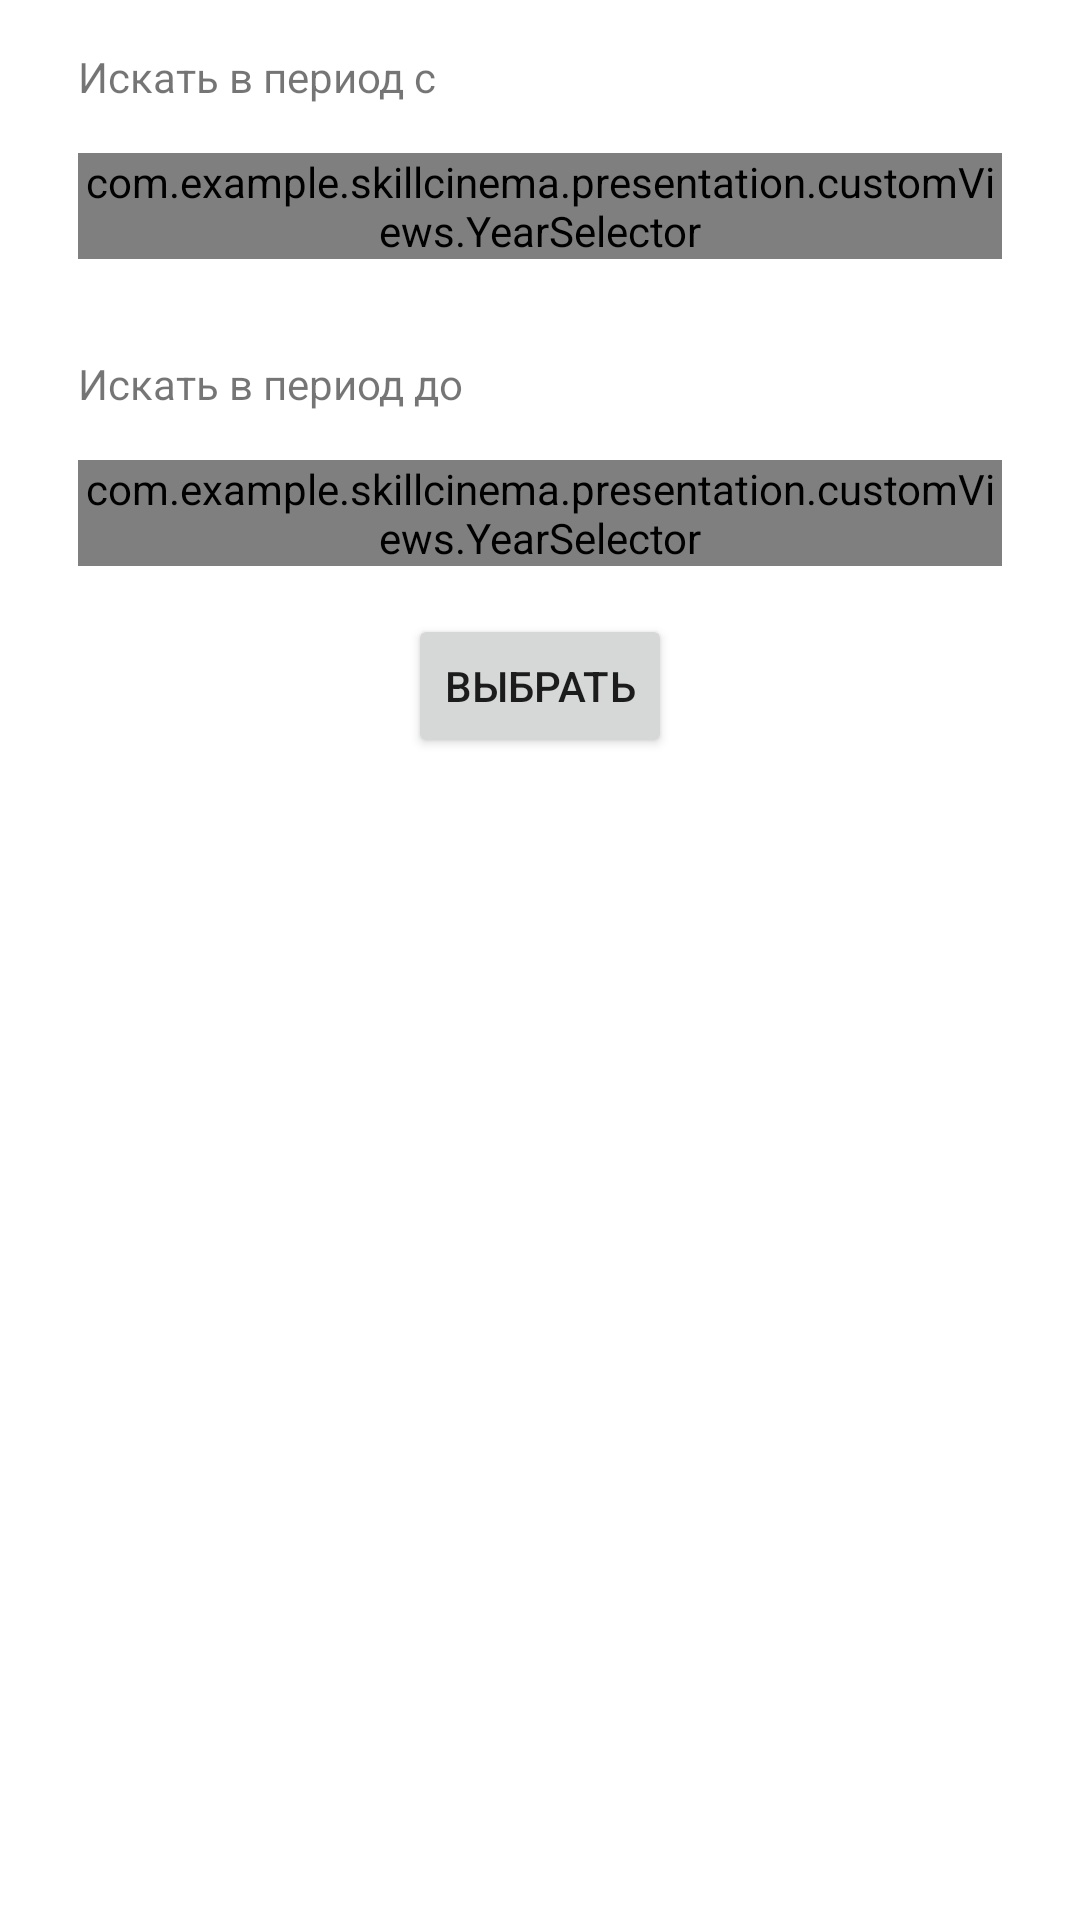

Produce the Android XML layout that renders to this screen, including the resource entries it uses.
<!-- AndroidManifest.xml: application theme Theme.SkillCinema -->
<!-- res/layout/fragment_set_years.xml -->
<?xml version="1.0" encoding="utf-8"?>
<ScrollView xmlns:android="http://schemas.android.com/apk/res/android"
    xmlns:tools="http://schemas.android.com/tools"
    android:layout_width="match_parent"
    android:layout_height="match_parent"
    android:orientation="vertical"
    tools:context=".presentation.screen.search.setParams.SetYearsFragment">

    <LinearLayout
        android:layout_width="match_parent"
        android:layout_height="wrap_content"
        android:orientation="vertical"
        android:paddingHorizontal="@dimen/horizontal_margin"
        tools:context=".presentation.screen.search.setParams.SetYearsFragment">

        <TextView
            android:layout_width="match_parent"
            android:layout_height="wrap_content"
            android:layout_marginVertical="@dimen/borders"
            android:text="@string/search_in_period_from" />

        <com.example.skillcinema.presentation.customViews.YearSelector
            android:id="@+id/years_from"
            android:layout_width="match_parent"
            android:layout_height="wrap_content"
            android:layout_marginBottom="@dimen/borders"
            tools:layout="@layout/view_year_change_list" />

        <TextView
            android:layout_width="match_parent"
            android:layout_height="wrap_content"
            android:layout_marginVertical="@dimen/borders"
            android:text="@string/search_in_period_to" />

        <com.example.skillcinema.presentation.customViews.YearSelector
            android:id="@+id/years_to"
            android:layout_width="match_parent"
            android:layout_height="wrap_content"
            android:layout_marginBottom="@dimen/borders"
            tools:layout="@layout/view_year_change_list" />

        <Button
            android:id="@+id/select_years"
            android:layout_width="wrap_content"
            android:layout_height="wrap_content"
            android:layout_gravity="center"
            android:text="@string/select_years" />
    </LinearLayout>
</ScrollView>
<!-- res/layout/view_year_change_list.xml (included above) -->
<?xml version="1.0" encoding="utf-8"?>
<androidx.constraintlayout.widget.ConstraintLayout xmlns:android="http://schemas.android.com/apk/res/android"
    xmlns:app="http://schemas.android.com/apk/res-auto"
    xmlns:tools="http://schemas.android.com/tools"
    android:layout_width="match_parent"
    android:layout_height="wrap_content"
    android:background="@drawable/background_view_year_select"
    android:padding="@dimen/borders">

    <TextView
        android:id="@+id/range_years"
        style="@style/LinkText"
        android:layout_width="0dp"
        android:layout_height="wrap_content"
        app:layout_constraintEnd_toStartOf="@id/previous_years"
        app:layout_constraintStart_toStartOf="parent"
        app:layout_constraintTop_toTopOf="parent"
        tools:text="1990-1999" />

    <ImageView
        android:id="@+id/previous_years"
        android:layout_width="24dp"
        android:layout_height="24dp"
        android:contentDescription="@string/previous_period"
        android:src="@drawable/app_nav_back"
        app:layout_constraintEnd_toStartOf="@id/next_years"
        app:layout_constraintStart_toEndOf="@id/range_years"
        app:layout_constraintTop_toTopOf="parent" />

    <ImageView
        android:id="@+id/next_years"
        android:layout_width="24dp"
        android:layout_height="24dp"
        android:contentDescription="@string/next_period"
        android:rotation="180"
        android:src="@drawable/app_nav_back"
        app:layout_constraintEnd_toEndOf="parent"
        app:layout_constraintStart_toEndOf="@id/previous_years"
        app:layout_constraintTop_toTopOf="parent" />

    <androidx.constraintlayout.widget.Barrier
        android:id="@+id/title_barrier"
        android:layout_width="0dp"
        android:layout_height="0dp"
        app:barrierDirection="bottom"
        app:constraint_referenced_ids="range_years, previous_years,next_years" />

    <TableLayout
        android:id="@+id/years_table"
        android:layout_width="0dp"
        android:layout_height="wrap_content"
        android:layout_marginTop="@dimen/borders"
        app:layout_constraintBottom_toBottomOf="parent"
        app:layout_constraintEnd_toEndOf="parent"
        app:layout_constraintStart_toStartOf="parent"
        app:layout_constraintTop_toBottomOf="@id/title_barrier" />

</androidx.constraintlayout.widget.ConstraintLayout>
<!-- resources referenced by this layout -->
<resources>
  <dimen name="borders">16dp</dimen>
  <dimen name="horizontal_margin">26dp</dimen>
  <!-- drawable app_nav_back (drawable) -->
  <vector xmlns:android="http://schemas.android.com/apk/res/android"
      android:width="6dp"
      android:height="10dp"
      android:viewportWidth="6"
      android:viewportHeight="10">
    <path
        android:pathData="M5.28,0.47C5.573,0.763 5.573,1.237 5.28,1.53L1.811,5L5.28,8.47C5.573,8.763 5.573,9.237 5.28,9.53C4.987,9.823 4.513,9.823 4.22,9.53L0.22,5.53C-0.073,5.237 -0.073,4.763 0.22,4.47L4.22,0.47C4.513,0.177 4.987,0.177 5.28,0.47Z"
        android:fillColor="#272727"
        android:fillType="evenOdd"/>
  </vector>
  <!-- drawable background_view_year_select (drawable) -->
  <?xml version="1.0" encoding="utf-8"?>
  <shape xmlns:android="http://schemas.android.com/apk/res/android">
      <corners android:radius="@dimen/small_borders" />
      <stroke
          android:width="1dp"
          android:color="@color/black" />
  </shape>
  <string name="next_period">Следующий период</string>
  <string name="previous_period">Предыдущий период</string>
  <string name="search_in_period_from">Искать в период с</string>
  <string name="search_in_period_to">Искать в период до</string>
  <string name="select_years">Выбрать</string>
  <style name="LinkText">
          <item name="android:textSize">16sp</item>
          <item name="android:textColor">@color/blue</item>
      </style>
  <style name="Theme.SkillCinema" parent="Theme.MaterialComponents.DayNight">
          
          <item name="colorPrimary">@color/blue</item>
          <item name="colorPrimaryVariant">@color/blue</item>
          <item name="colorOnPrimary">@color/white</item>
          
          <item name="colorSecondary">@color/gray_blue</item>
          <item name="colorSecondaryVariant">@color/gray</item>
          <item name="colorOnSecondary">@color/black</item>
          
          <item name="android:windowTranslucentStatus">true</item>
          <item name="android:statusBarColor">@color/transparent</item>
          <item name="android:windowLightStatusBar">true</item>
          <item name="actionBarStyle">@style/TransparentActionBar</item>
          
          <item name="bottomSheetDialogTheme">@style/AppBottomSheetDialogTheme</item>
      </style>
  <dimen name="small_borders">8dp</dimen>
  <color name="black">#FF000000</color>
  <color name="blue">#FF3D3BFF</color>
  <color name="white">#FFFFFFFF</color>
  <color name="gray_blue">#B5B5C9</color>
  <color name="gray">#838391</color>
  <color name="transparent">#00000000</color>
  <style name="TransparentActionBar" parent="Widget.Material3.Light.ActionBar.Solid">
          <item name="background">@color/transparent</item>
      </style>
  <style name="AppBottomSheetDialogTheme" parent="Theme.MaterialComponents.DayNight.BottomSheetDialog">
          <item name="bottomSheetStyle">@style/AppModalStyle</item>
      </style>
  <style name="AppModalStyle" parent="Widget.Design.BottomSheet.Modal">
          <item name="android:background">@drawable/dialog_bottom_sheet</item>
      </style>
</resources>
